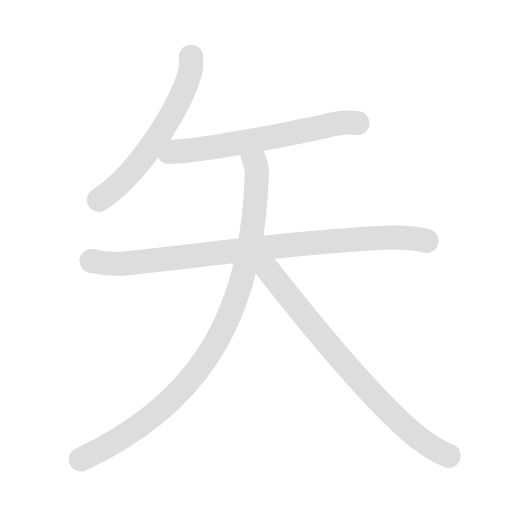
t = 0.00 s
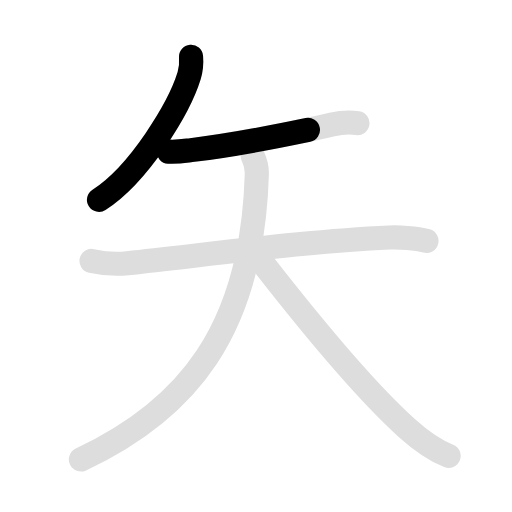
t = 1.35 s
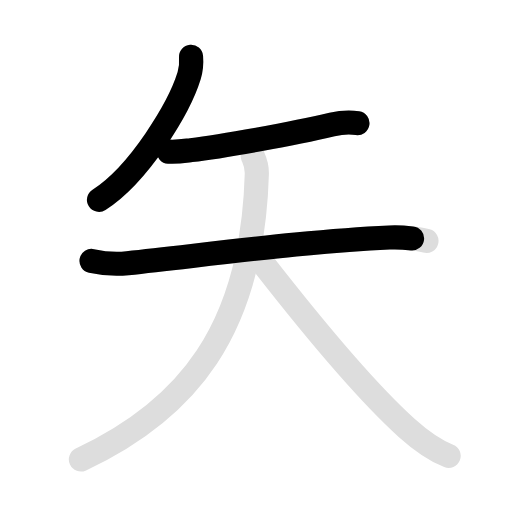
t = 2.80 s
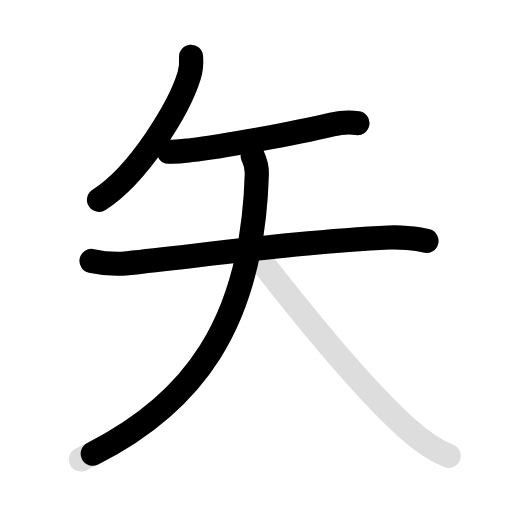
t = 4.40 s
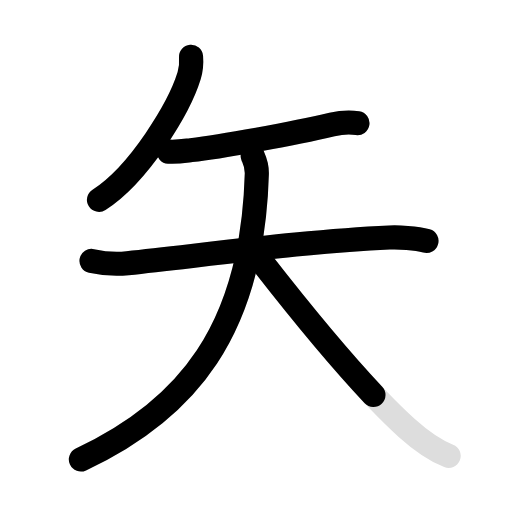
t = 5.65 s
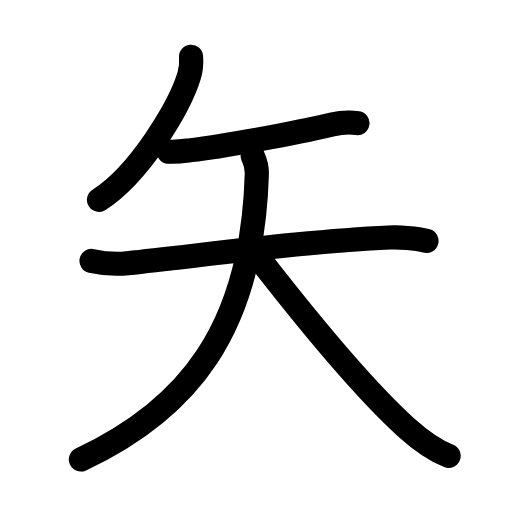
t = 7.00 s

The animated SVG that drew these frames (rendered in a browser with its animation timeline set to each time). Animation: 10 SMIL elements (animate=6,set=4); one cycle of 7.00 s, repeats indefinitely.

<svg id="kvg-077e2" class="kanjivg" viewBox="0 0 106 106" width="106" height="106" xmlns="http://www.w3.org/2000/svg" xmlns:xlink="http://www.w3.org/1999/xlink" xml:space="preserve" version="1.1" baseProfile="full"><defs><style type="text/css">path.black{fill:none;stroke:black;stroke-width:5;stroke-linecap:round;stroke-linejoin:round;}path.grey{fill:none;stroke:#ddd;stroke-width:5;stroke-linecap:round;stroke-linejoin:round;}path.stroke{fill:none;stroke:black;stroke-width:5;stroke-linecap:round;stroke-linejoin:round;}text{font-size:16px;font-family:Segoe UI Symbol,Cambria Math,DejaVu Sans,Symbola,Quivira,STIX,Code2000;-webkit-touch-callout:none;cursor:pointer;-webkit-user-select:none;-khtml-user-select:none;-moz-user-select:none;-ms-user-select:none;user-select: none;}text:hover{color:#777;}#reset{font-weight:bold;}</style><marker id="markerStart" markerWidth="8" markerHeight="8" style="overflow:visible;"><circle cx="0" cy="0" r="1.5" style="stroke:none;fill:red;fill-opacity:0.5;"/></marker><marker id="markerEnd" style="overflow:visible;"><circle cx="0" cy="0" r="0.8" style="stroke:none;fill:blue;fill-opacity:0.5;"><animate attributeName="opacity" from="1" to="0" dur="3s" repeatCount="indefinite" /></circle></marker></defs><path d="M39.55,11.75c0.11,1.35,0.01,2.63-0.39,3.92c-2.04,6.63-10.37,20.42-18.66,25.7" class="grey" /><path d="M34.92,31.39c1.83,0.11,3.39-0.16,4.66-0.31c6.04-0.71,20.92-3.33,29.16-5.29c2.08-0.49,3.63-0.54,5.26-0.29" class="grey" /><path d="M18.95,54.02c2.2,0.48,5.05,0.73,7.46,0.46c20.43-2.24,38.35-4.61,54.2-5.3c1.83-0.08,5.47,0.07,7.68,0.7" class="grey" /><path d="M52.32,32.29c0.43,0.96,0.9,1.86,0.85,3.72c-0.92,32.5-14.54,48.87-36.42,59.12" class="grey" /><path d="M53.25,53c9.5,12.25,21.9,27.44,30.96,35.6c2.33,2.09,5.17,4.4,8.67,5.78" class="grey" /><path d="M39.55,11.75c0.11,1.35,0.01,2.63-0.39,3.92c-2.04,6.63-10.37,20.42-18.66,25.7" class="stroke" stroke-dasharray="150"><animate attributeName="stroke-dashoffset" from="150" to="0" dur="1.8s" begin="0.0s" fill="freeze" /></path><path d="M34.92,31.39c1.83,0.11,3.39-0.16,4.66-0.31c6.04-0.71,20.92-3.33,29.16-5.29c2.08-0.49,3.63-0.54,5.26-0.29" class="stroke" stroke-dasharray="150"><set attributeName="opacity" to="0" dur="1.0s" /><animate attributeName="stroke-dashoffset" from="150" to="0" dur="1.8s" begin="1.0s" fill="freeze" /></path><path d="M18.95,54.02c2.2,0.48,5.05,0.73,7.46,0.46c20.43-2.24,38.35-4.61,54.2-5.3c1.83-0.08,5.47,0.07,7.68,0.7" class="stroke" stroke-dasharray="150"><set attributeName="opacity" to="0" dur="2.0s" /><animate attributeName="stroke-dashoffset" from="150" to="0" dur="1.8s" begin="2.0s" fill="freeze" /></path><path d="M52.32,32.29c0.43,0.96,0.9,1.86,0.85,3.72c-0.92,32.5-14.54,48.87-36.42,59.12" class="stroke" stroke-dasharray="150"><set attributeName="opacity" to="0" dur="3.5s" /><animate attributeName="stroke-dashoffset" from="150" to="0" dur="1.8s" begin="3.5s" fill="freeze" /></path><path d="M53.25,53c9.5,12.25,21.9,27.44,30.96,35.6c2.33,2.09,5.17,4.4,8.67,5.78" class="stroke" stroke-dasharray="150"><set attributeName="opacity" to="0" dur="5.2s" /><animate attributeName="stroke-dashoffset" from="150" to="0" dur="1.8s" begin="5.2s" fill="freeze" /></path></svg>
